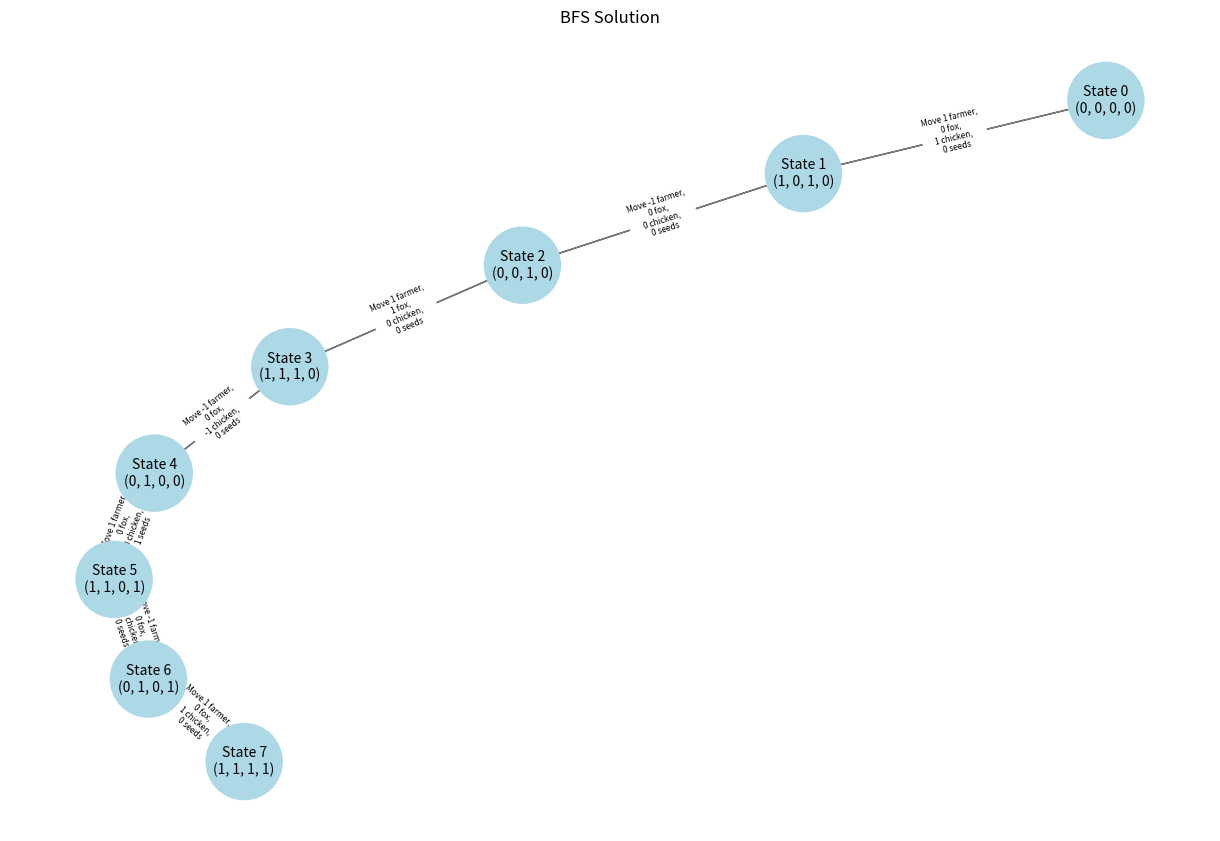
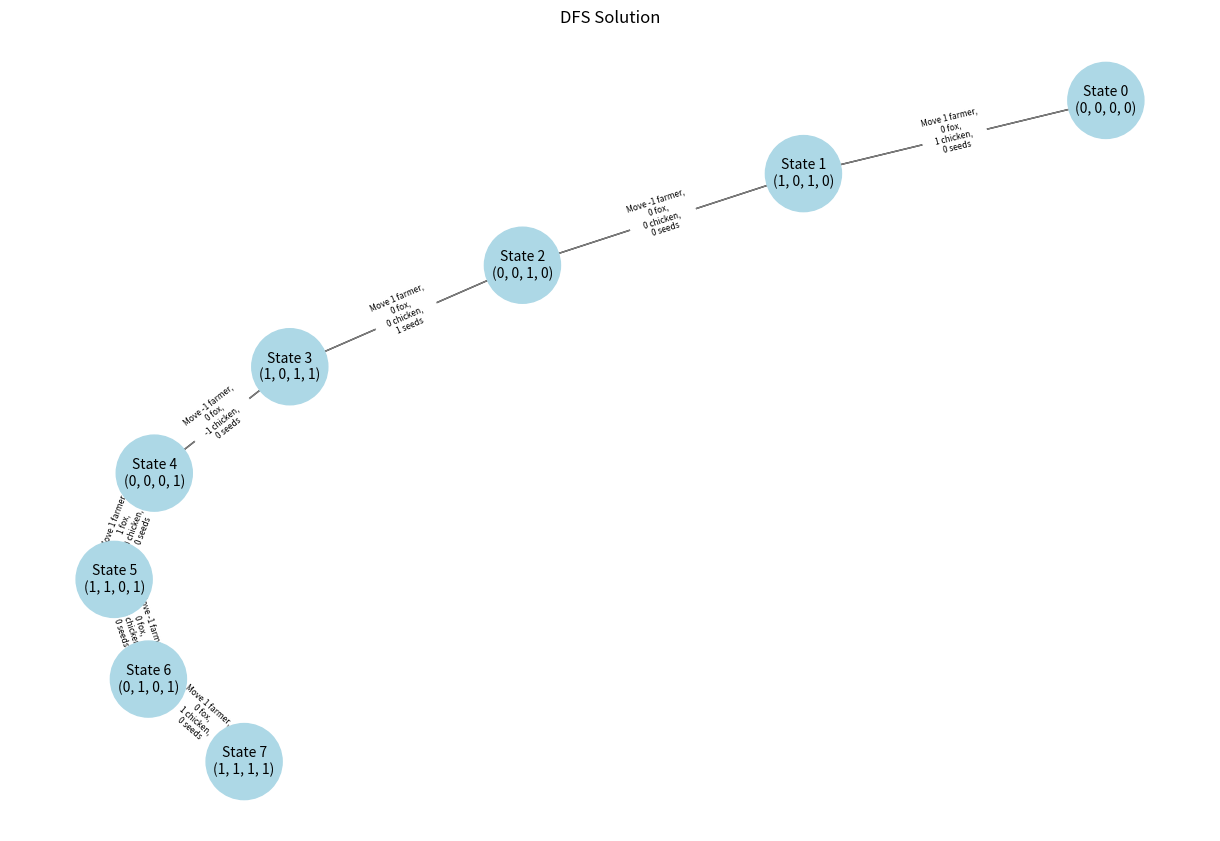
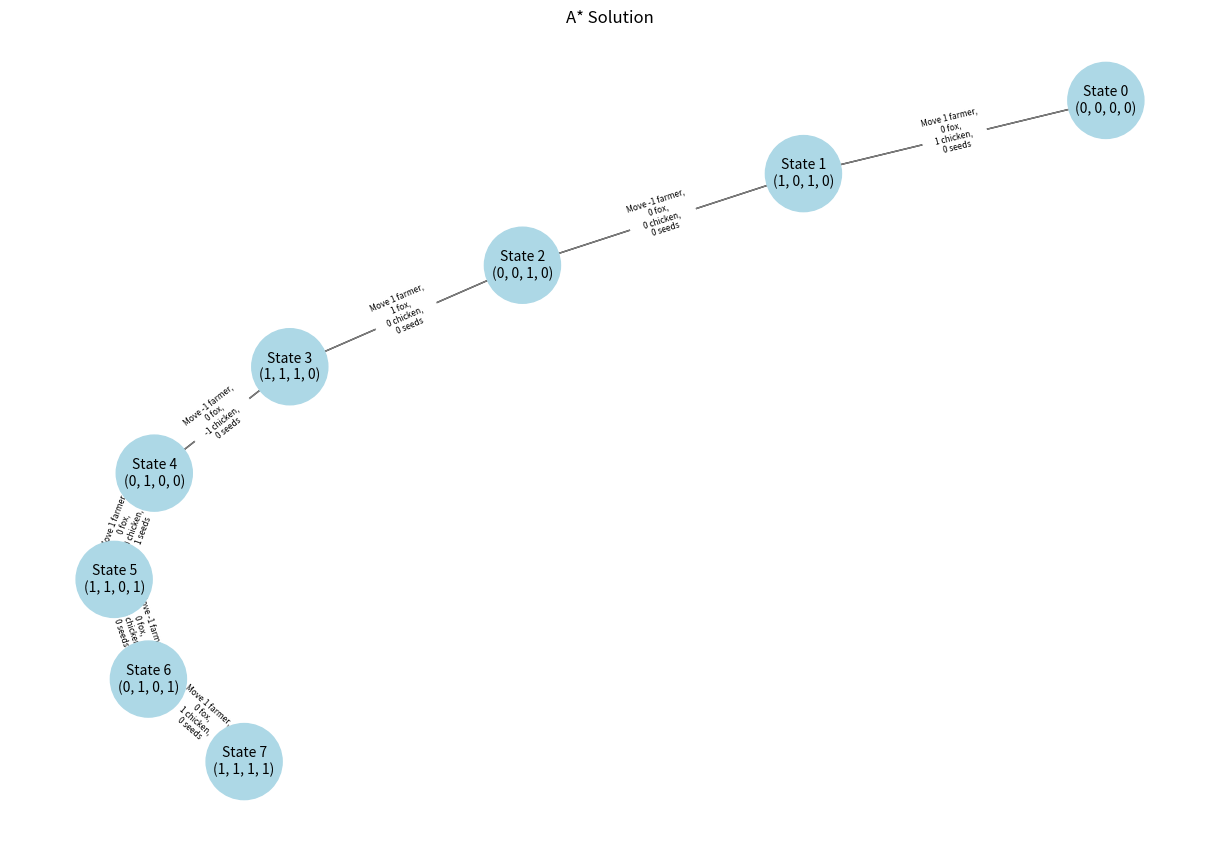

The script that saved these images, in order:
from collections import deque
import matplotlib.pyplot as plt
import networkx as nx

# Create a more readable graph
def create_graph(solution):
    G = nx.Graph()
    labels = {}
    for i, state in enumerate(solution):
        labels[i] = f"State {i}\n{state}"
        if i > 0:
            prev_state = solution[i - 1]
            action = (
                f"Move {state.farmer - prev_state.farmer} farmer, \n"
                f"{state.fox - prev_state.fox} fox, \n"
                f"{state.chicken - prev_state.chicken} chicken, \n"
                f"{state.seeds - prev_state.seeds} seeds\n"
            )
            G.add_edge(i - 1, i, action=action)

    return G, labels



# Plot the solutions using Matplotlib and NetworkX
def plot_solution(solution, algorithm_name):
    G, labels = create_graph(solution)

    pos = nx.spring_layout(G, seed=42)
    edge_labels = nx.get_edge_attributes(G, "action")

    plt.figure(figsize=(12, 8))
    
    # Draw nodes
    node_colors = ["lightblue" for _ in range(len(G))]
    nx.draw(G, pos, node_color=node_colors, node_size=3000, labels=labels, font_size=10)

    # Draw edges
    edge_colors = ["gray" for _ in G.edges()]
    nx.draw_networkx_edges(G, pos, edge_color=edge_colors, width=1.0)

    # Draw edge labels
    nx.draw_networkx_edge_labels(G, pos, edge_labels=edge_labels, font_size=6)

    plt.title(f"{algorithm_name} Solution")
    plt.axis('off')  # Turn off axis labels
    plt.show()
# Define the State class to represent the problem state
class State:
    def __init__(self, farmer, fox, chicken, seeds):
        self.farmer = farmer
        self.fox = fox
        self.chicken = chicken
        self.seeds = seeds

    def __str__(self):
        return f"({self.farmer}, {self.fox}, {self.chicken}, {self.seeds})"

    def __eq__(self, other):
        return (
            self.farmer == other.farmer
            and self.fox == other.fox
            and self.chicken == other.chicken
            and self.seeds == other.seeds
        )

    def __hash__(self):
        return hash((self.farmer, self.fox, self.chicken, self.seeds))

# Define the transition rules and valid state checks
def is_valid_state(state):
    # Check if any conflicts exist
    if (state.fox == state.chicken and state.fox != state.farmer) or (
        state.chicken == state.seeds and state.chicken != state.farmer
    ):
        return False
    return True

def get_next_states(current_state):
    next_states = []
    possible_moves = [
        (1, 0, 0, 0),
        (1, 1, 0, 0),
        (1, 0, 1, 0),
        (1, 0, 0, 1),
    ]  # Possible moves with (farmer, fox, chicken, seeds)

    for move in possible_moves:
        new_state = State(
            current_state.farmer ^ move[0],
            current_state.fox ^ move[1],
            current_state.chicken ^ move[2],
            current_state.seeds ^ move[3],
        )
        if is_valid_state(new_state):
            next_states.append(new_state)

    return next_states

# Define the search algorithms
def bfs(initial_state, goal_state):
    visited = set()
    queue = deque([(initial_state, [initial_state])])

    while queue:
        current_state, path = queue.popleft()
        if current_state == goal_state:
            return path

        if current_state not in visited:
            visited.add(current_state)
            for next_state in get_next_states(current_state):
                if next_state not in visited:
                    queue.append((next_state, path + [next_state]))

    return None

def dfs(initial_state, goal_state):
    stack = [(initial_state, [initial_state])]
    visited = set()

    while stack:
        current_state, path = stack.pop()
        if current_state == goal_state:
            return path

        if current_state not in visited:
            visited.add(current_state)
            for next_state in get_next_states(current_state):
                if next_state not in visited:
                    stack.append((next_state, path + [next_state]))

    return None

def heuristic(state, goal_state):
    # Define a heuristic function for A* (here, we use zero heuristic)
    count = (
        (state.farmer == 0) +
        (state.fox == 0) +
        (state.chicken == 0) +
        (state.seeds == 0)
    )
    return count

def a_star(initial_state, goal_state):
    open_set = [(heuristic(initial_state, goal_state), initial_state)]
    came_from = {}
    g_score = {initial_state: 0}

    while open_set:
        open_set.sort(key=lambda x: x[0])
        current_state = open_set.pop(0)[1]

        if current_state == goal_state:
            path = [current_state]
            while current_state in came_from:
                current_state = came_from[current_state]
                path.append(current_state)
            return path[::-1]

        for next_state in get_next_states(current_state):
            tentative_g_score = g_score[current_state] + 1
            if (
                next_state not in g_score
                or tentative_g_score < g_score[next_state]
            ):
                came_from[next_state] = current_state
                g_score[next_state] = tentative_g_score
                f_score = tentative_g_score + heuristic(next_state, goal_state)
                open_set.append((f_score, next_state))

    return None

# Define initial and goal states
initial_state = State(0, 0, 0, 0)
goal_state = State(1, 1, 1, 1)

# Solve using BFS
bfs_solution = bfs(initial_state, goal_state)

# Solve using DFS
dfs_solution = dfs(initial_state, goal_state)

# Solve using A*
a_star_solution = a_star(initial_state, goal_state)

# Print solutions
print("BFS Solution:", bfs_solution)
if bfs_solution:
    for state in bfs_solution:
        print(state)
    plot_solution(bfs_solution, "BFS")
else:
    print("No solution found.")

print("\nDFS Solution:")
if dfs_solution:
    for state in dfs_solution:
        print(state)
    plot_solution(dfs_solution, "DFS")
else:
    print("No solution found.")

print("\nA* Solution:")
if a_star_solution:
    for state in a_star_solution:
        print(state)
    plot_solution(a_star_solution, "A*")
else:
    print("No solution found.")
